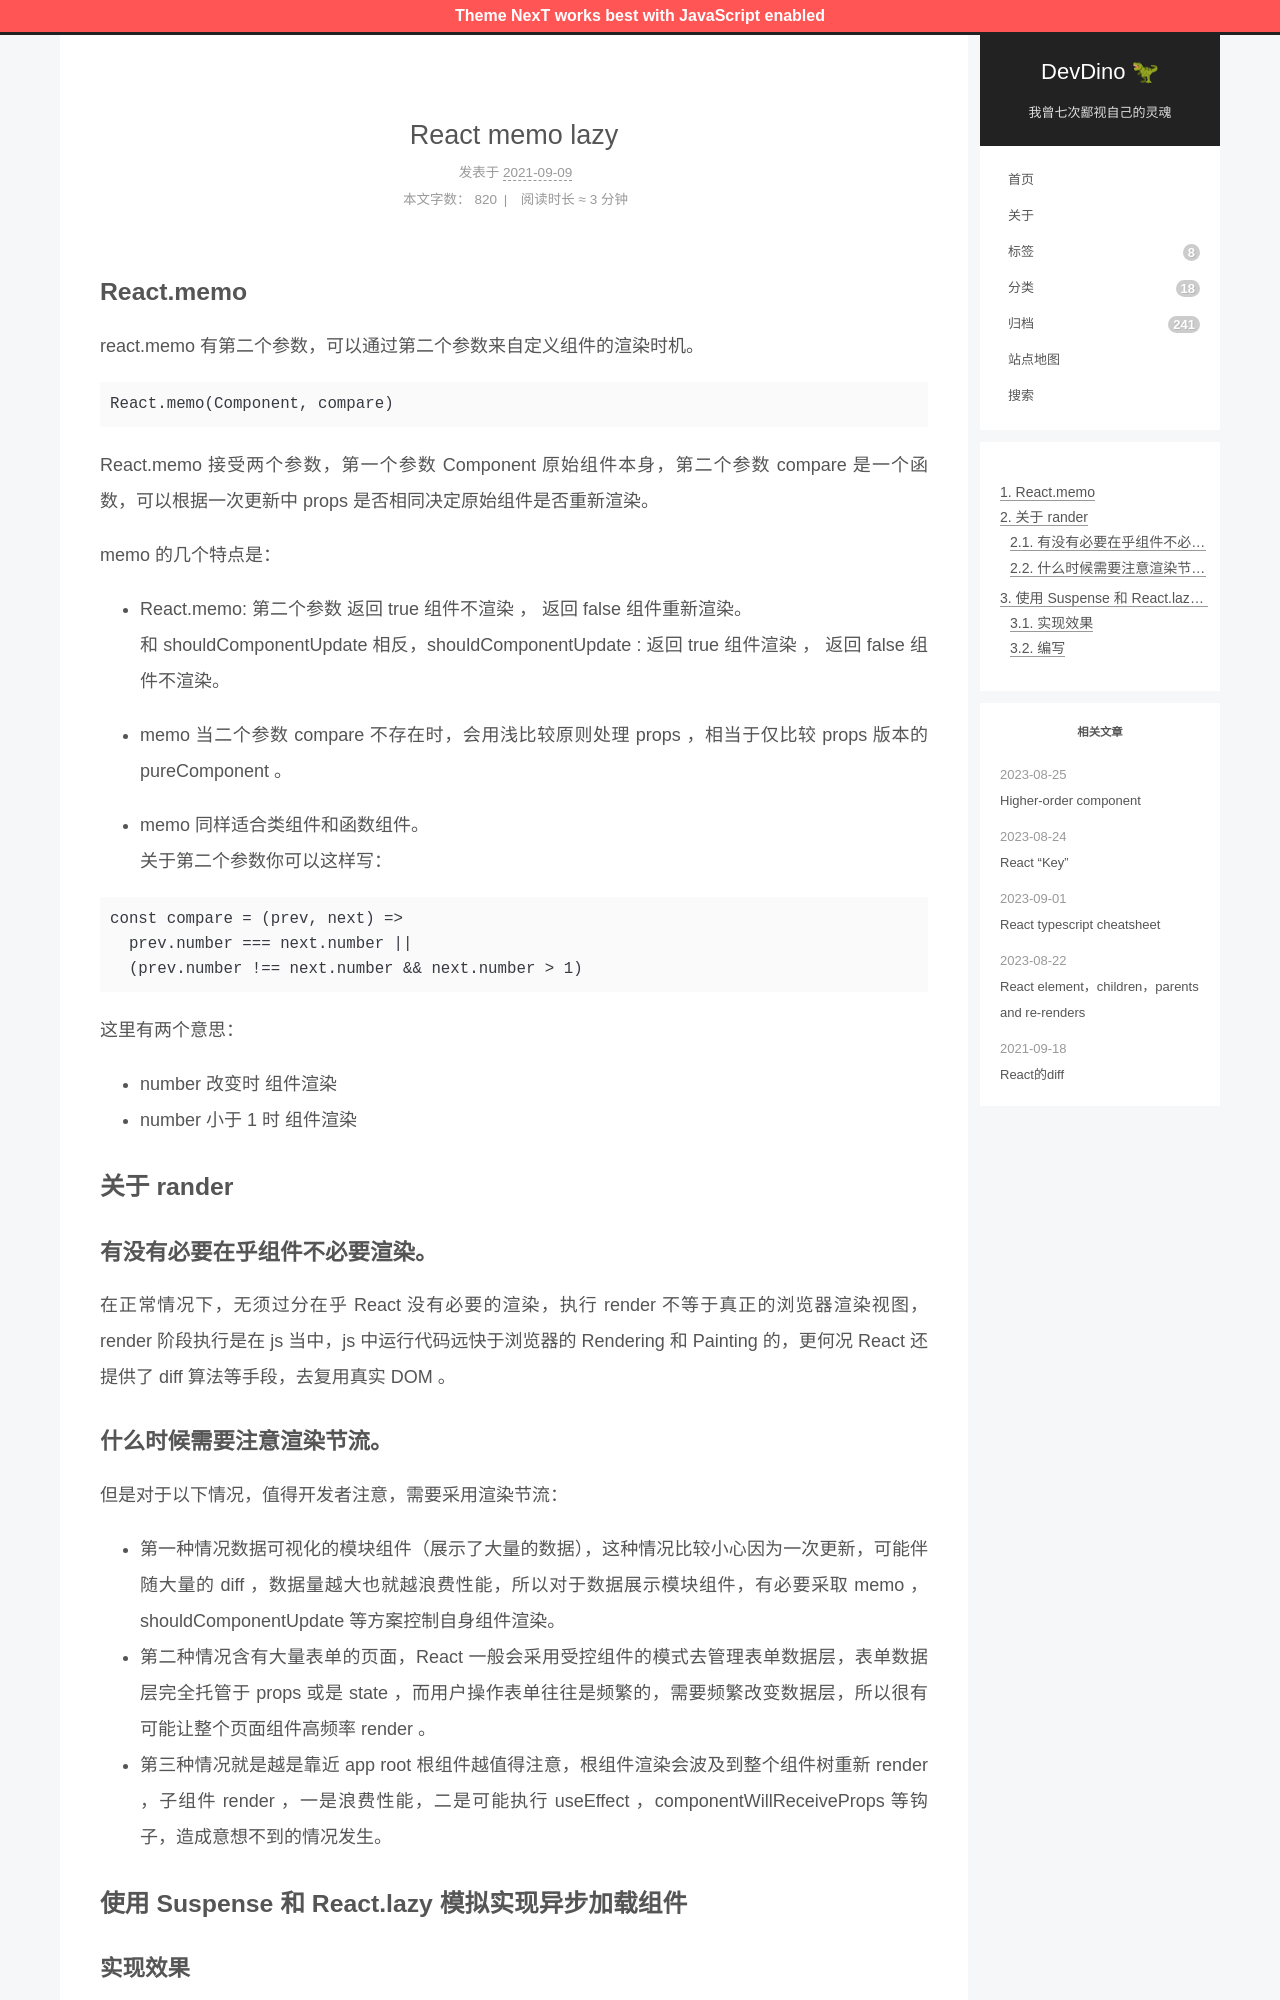

repository: afetmin/blog · page: React-memo-lazy/index.html · generator: jekyll

---
title: React memo lazy
date: 2021-09-09 09:20:46
categories: React
---

## React.memo

react.memo 有第二个参数，可以通过第二个参数来自定义组件的渲染时机。

```jsx
React.memo(Component, compare)
```

React.memo 接受两个参数，第一个参数 Component 原始组件本身，第二个参数 compare 是一个函数，可以根据一次更新中 props 是否相同决定原始组件是否重新渲染。

memo 的几个特点是：

- React.memo: 第二个参数 返回 true 组件不渲染 ， 返回 false 组件重新渲染。
  和 shouldComponentUpdate 相反，shouldComponentUpdate : 返回 true 组件渲染 ， 返回 false 组件不渲染。

- memo 当二个参数 compare 不存在时，会用浅比较原则处理 props ，相当于仅比较 props 版本的 pureComponent 。
- memo 同样适合类组件和函数组件。
  关于第二个参数你可以这样写：

```jsx
const compare = (prev, next) =>
  prev.number === next.number ||
  (prev.number !== next.number && next.number > 1)
```

这里有两个意思：

- number 改变时 组件渲染
- number 小于 1 时 组件渲染

## 关于 rander

### 有没有必要在乎组件不必要渲染。

在正常情况下，无须过分在乎 React 没有必要的渲染，执行 render 不等于真正的浏览器渲染视图，render 阶段执行是在 js 当中，js 中运行代码远快于浏览器的 Rendering 和 Painting 的，更何况 React 还提供了 diff 算法等手段，去复用真实 DOM 。

### 什么时候需要注意渲染节流。

但是对于以下情况，值得开发者注意，需要采用渲染节流：

- 第一种情况数据可视化的模块组件（展示了大量的数据），这种情况比较小心因为一次更新，可能伴随大量的 diff ，数据量越大也就越浪费性能，所以对于数据展示模块组件，有必要采取 memo ， shouldComponentUpdate 等方案控制自身组件渲染。
- 第二种情况含有大量表单的页面，React 一般会采用受控组件的模式去管理表单数据层，表单数据层完全托管于 props 或是 state ，而用户操作表单往往是频繁的，需要频繁改变数据层，所以很有可能让整个页面组件高频率 render 。
- 第三种情况就是越是靠近 app root 根组件越值得注意，根组件渲染会波及到整个组件树重新 render ，子组件 render ，一是浪费性能，二是可能执行 useEffect ，componentWillReceiveProps 等钩子，造成意想不到的情况发生。

## 使用 Suspense 和 React.lazy 模拟实现异步加载组件
